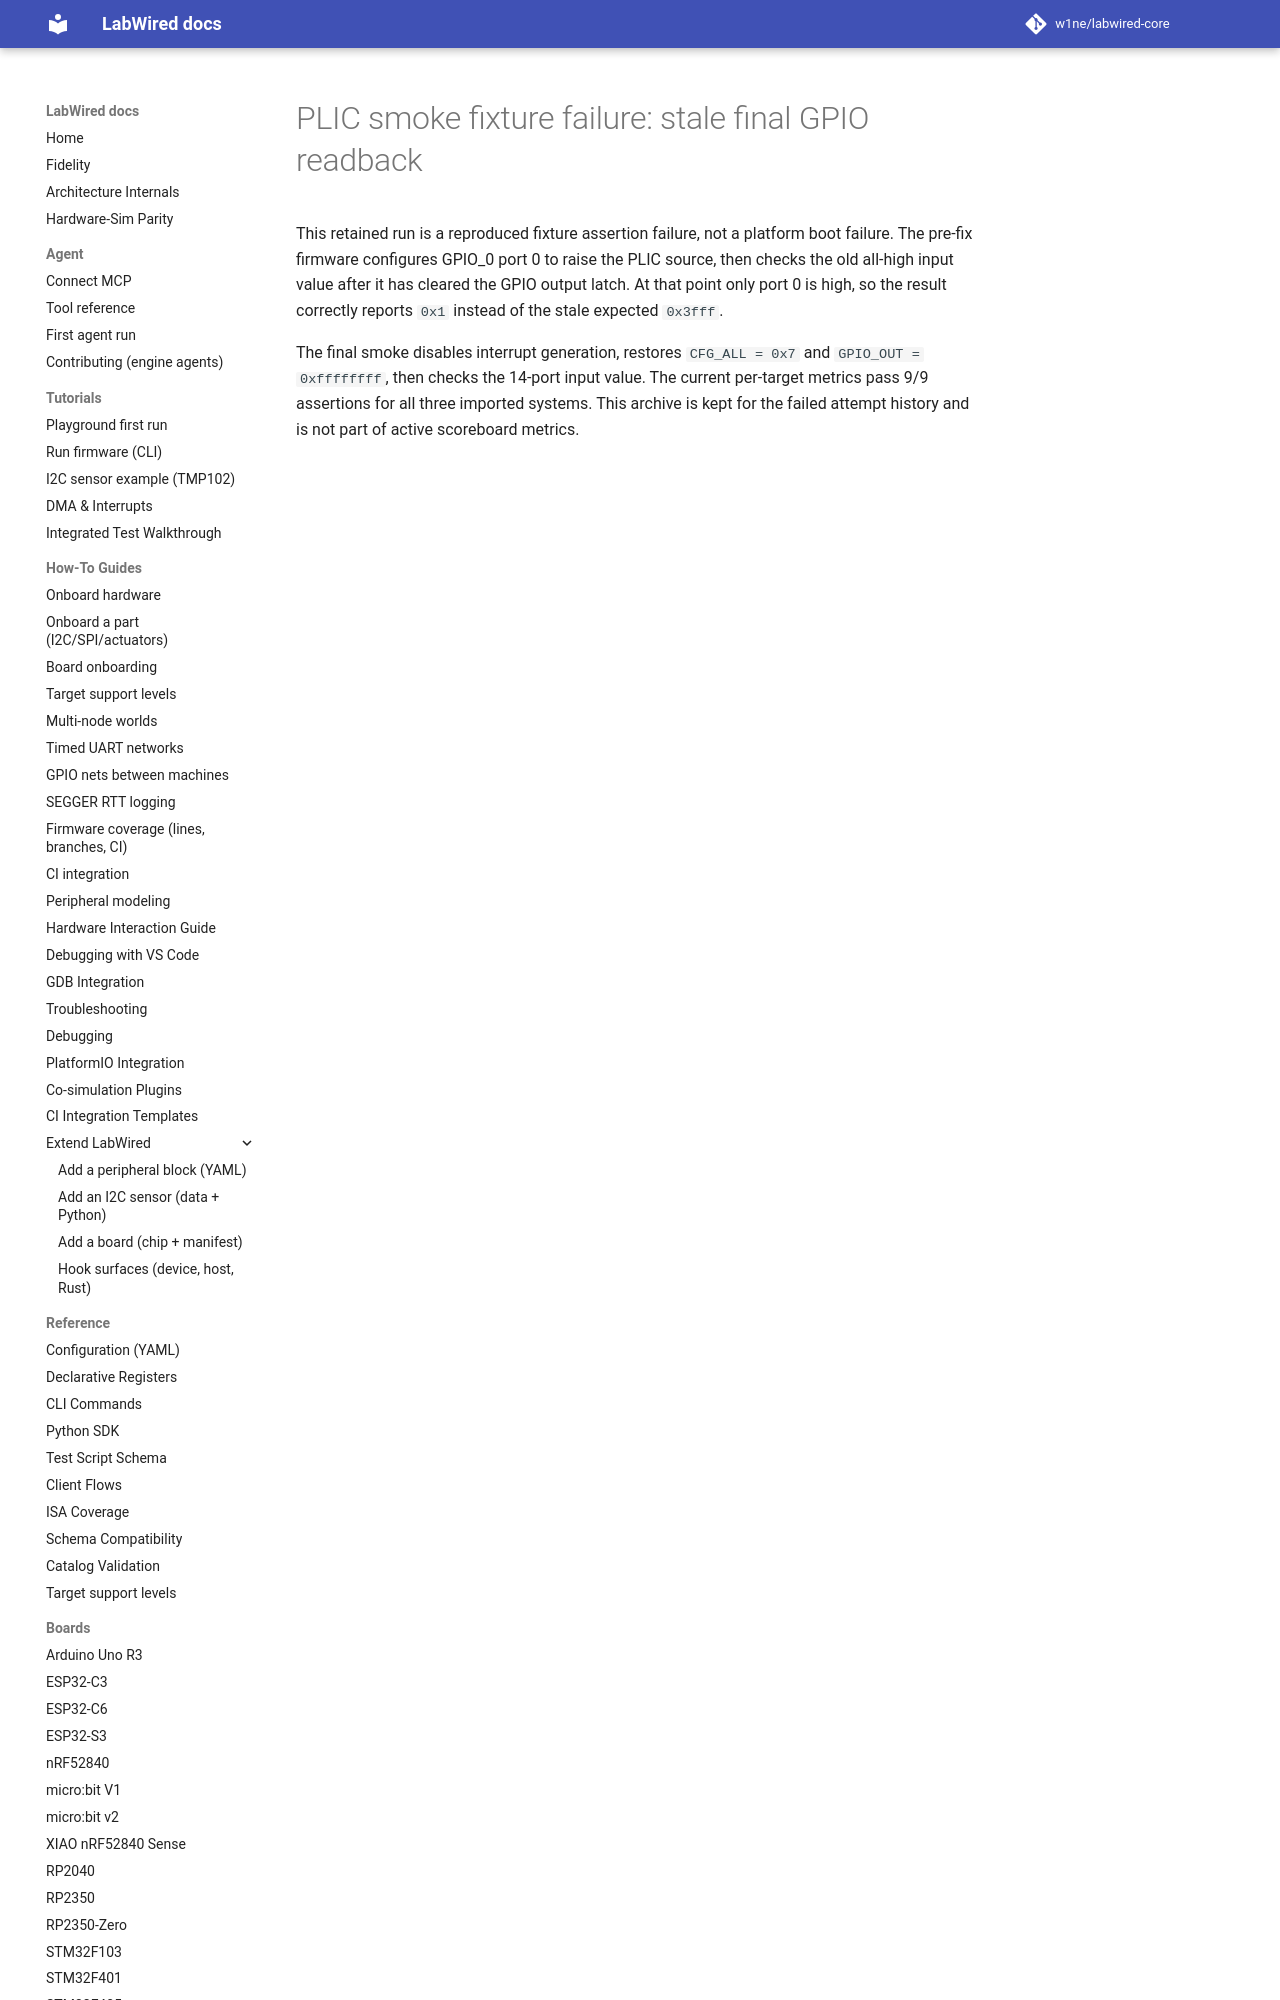

repository: CrispStrobe/labwired-core · page: coverage/renode-onboarding/attempt-history/mpfs-icicle-kit/2026-11-07-plic-final-gpio-readback-before-restore/index.html · generator: mkdocs

# PLIC smoke fixture failure: stale final GPIO readback

This retained run is a reproduced fixture assertion failure, not a platform boot failure. The pre-fix firmware configures GPIO_0 port 0 to raise the PLIC source, then checks the old all-high input value after it has cleared the GPIO output latch. At that point only port 0 i
